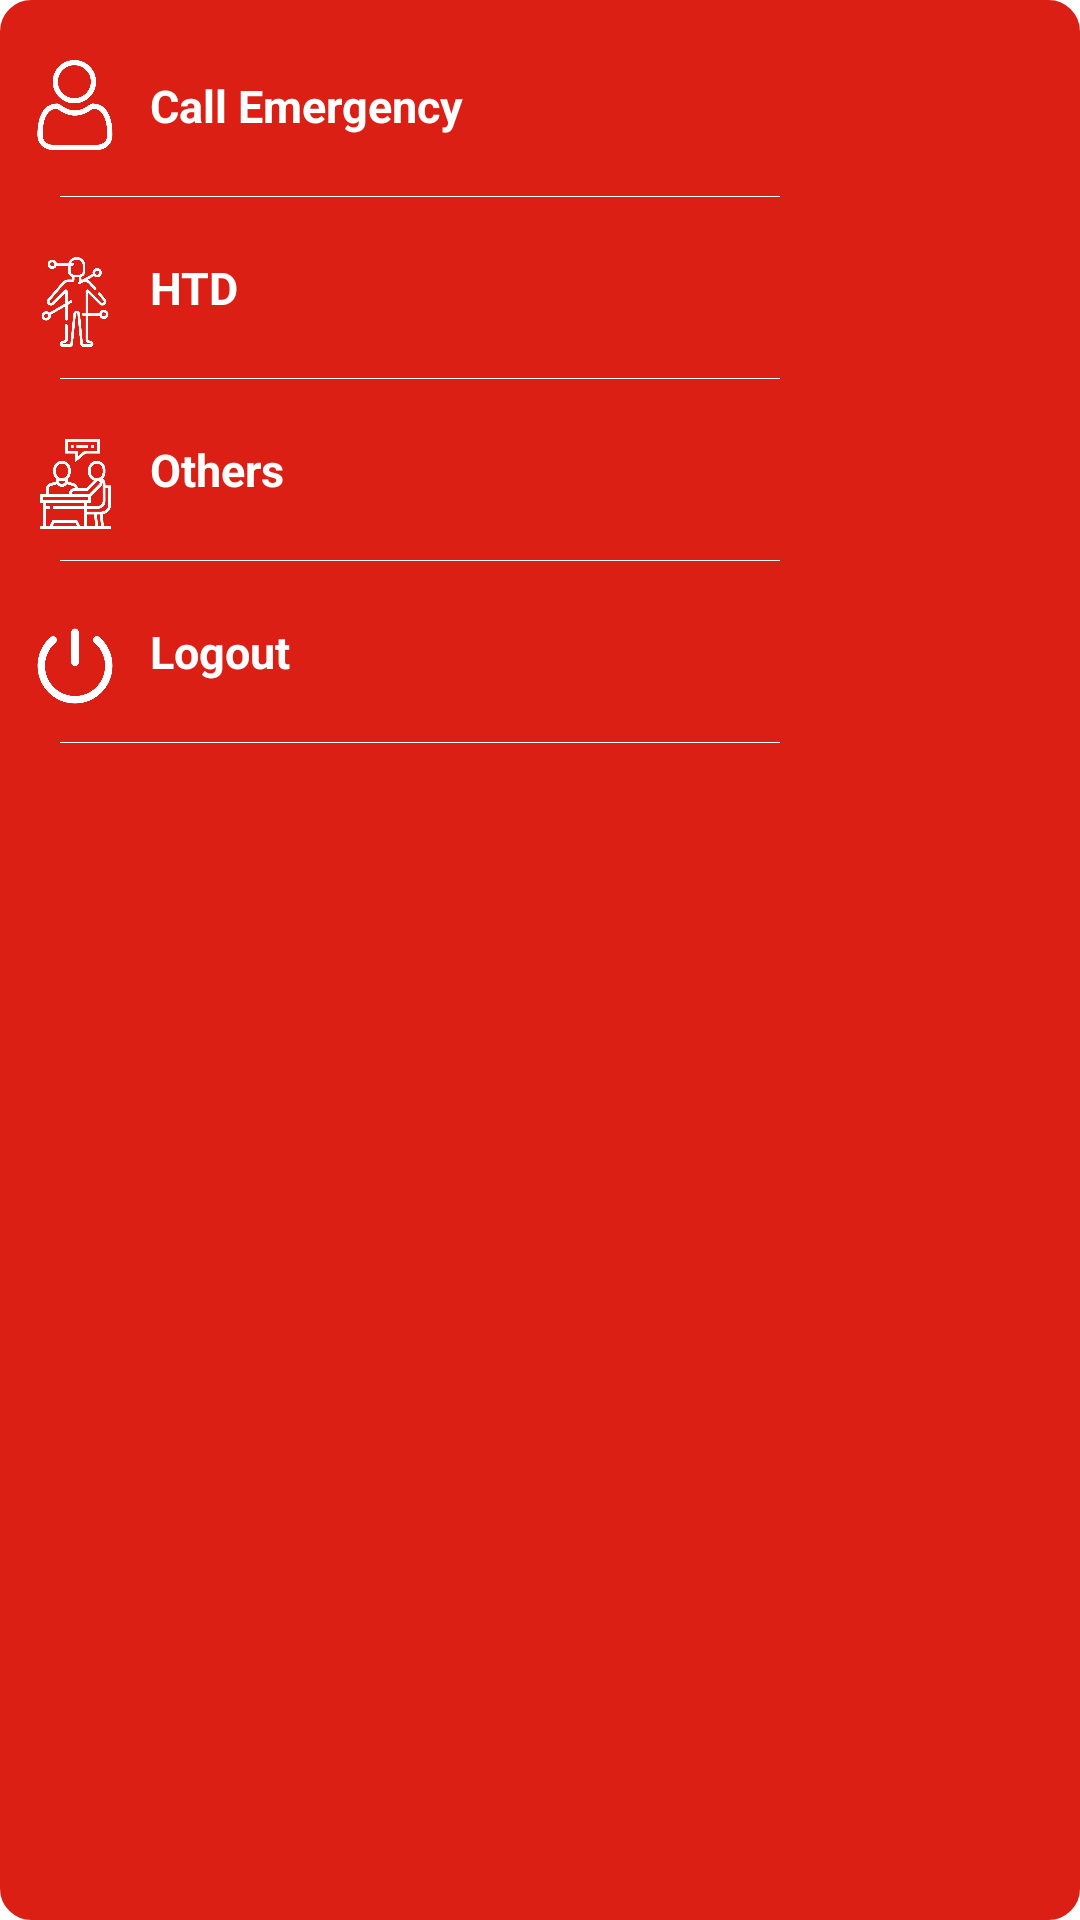

This screen was rendered from an Android layout file. Write that file and the resources it references.
<!-- AndroidManifest.xml: application theme Theme.UtillApp -->
<!-- res/layout/menu_layout_dashboard.xml -->
<?xml version="1.0" encoding="utf-8"?>
<androidx.constraintlayout.widget.ConstraintLayout
    xmlns:android="http://schemas.android.com/apk/res/android"
    android:layout_width="match_parent"
    android:layout_height="match_parent"
    android:background="@drawable/drwable_red_round_box"
    xmlns:app="http://schemas.android.com/apk/res-auto">

    <ImageView
        android:layout_width="30dp"
        android:layout_height="30dp"
        android:id="@+id/prof"
        android:src="@drawable/profilewhite"
        android:layout_marginTop="20dp"
        android:layout_marginStart="10dp"
        app:layout_constraintTop_toTopOf="parent"
        app:layout_constraintStart_toStartOf="parent"
        android:layout_marginLeft="10dp" />

    <TextView
        android:id="@+id/call_emergency"
        android:layout_width="wrap_content"
        android:layout_height="wrap_content"
        android:layout_marginTop="25dp"
        android:layout_marginStart="10dp"
        android:textStyle="bold"
        android:text="Call Emergency"
        android:textColor="@color/colorWhite"
        android:textSize="15sp"
        app:layout_constraintStart_toEndOf="@+id/prof"
        app:layout_constraintTop_toTopOf="parent" />

    <View
        android:id="@+id/view1"
        android:layout_width="240dp"
        android:layout_height="0.1dp"
        android:layout_marginTop="20dp"
        android:layout_marginStart="20dp"
        android:layout_marginEnd="20dp"
        android:background="@color/colorWhite"
        app:layout_constraintTop_toBottomOf="@+id/call_emergency"
        app:layout_constraintStart_toStartOf="parent"/>




    <ImageView
        android:layout_width="30dp"
        android:layout_height="30dp"
        android:id="@+id/hdl"
        android:src="@drawable/endocrinesystemwhite"
        android:layout_marginTop="20dp"
        android:layout_marginStart="10dp"
        app:layout_constraintTop_toBottomOf="@id/view1"
        app:layout_constraintStart_toStartOf="parent" />


    <TextView
        android:id="@+id/healthdetails"
        android:layout_width="wrap_content"
        android:layout_height="wrap_content"
        android:layout_marginStart="10dp"
        android:layout_marginTop="20dp"
        android:text="HTD"
        android:textStyle="bold"
        android:textColor="@color/colorWhite"
        android:textSize="15sp"
        app:layout_constraintTop_toBottomOf="@id/view1"
        app:layout_constraintStart_toEndOf="@+id/hdl"/>

    <View
        android:id="@+id/view4"
        android:layout_width="240dp"
        android:layout_height="0.1dp"
        android:background="@color/colorWhite"
        android:layout_marginTop="20dp"
        android:layout_marginStart="20dp"
        android:layout_marginEnd="20dp"
        app:layout_constraintTop_toBottomOf="@+id/healthdetails"
        app:layout_constraintStart_toStartOf="parent"/>




    <ImageView
        android:layout_width="30dp"
        android:layout_height="30dp"
        android:id="@+id/pvc"
        android:src="@drawable/consultationwhite"
        android:layout_marginTop="20dp"
        android:layout_marginStart="10dp"
        app:layout_constraintTop_toBottomOf="@id/view4"
        app:layout_constraintStart_toStartOf="parent" />

    <TextView
        android:id="@+id/others_func"
        android:layout_width="wrap_content"
        android:layout_height="wrap_content"
        android:text="Others"
        android:textSize="15sp"
        android:textStyle="bold"
        android:textColor="@color/colorWhite"
        android:layout_marginStart="10dp"
        android:layout_marginTop="20dp"
        app:layout_constraintTop_toBottomOf="@+id/view4"
        app:layout_constraintStart_toEndOf="@+id/pvc" />

    <View
        android:id="@+id/view2"
        android:layout_width="240dp"
        android:layout_height="0.1dp"
        android:background="@color/colorWhite"
        android:layout_marginTop="20dp"
        android:layout_marginStart="20dp"
        android:layout_marginEnd="20dp"
        app:layout_constraintTop_toBottomOf="@+id/others_func"
        app:layout_constraintStart_toStartOf="parent"/>





    <ImageView
        android:layout_width="30dp"
        android:layout_height="30dp"
        android:id="@+id/log"
        android:src="@drawable/logoutwhite"
        android:layout_marginTop="20dp"
        android:layout_marginStart="10dp"
        app:layout_constraintTop_toBottomOf="@id/view2"
        app:layout_constraintStart_toStartOf="parent" />


    <TextView
        android:id="@+id/logout"
        android:layout_width="wrap_content"
        android:layout_height="wrap_content"
        android:text="Logout"
        android:textSize="15sp"
        android:textColor="@color/colorWhite"
        android:textStyle="bold"
        android:layout_marginStart="10dp"
        android:layout_marginTop="20dp"
        app:layout_constraintTop_toBottomOf="@+id/view2"
        app:layout_constraintStart_toEndOf="@+id/log"/>

    <View
        android:id="@+id/view3"
        android:layout_width="240dp"
        android:layout_height="0.1dp"
        android:layout_marginTop="20dp"
        android:layout_marginStart="20dp"
        android:layout_marginEnd="20dp"
        android:background="@color/colorWhite"
        app:layout_constraintTop_toBottomOf="@+id/logout"
        app:layout_constraintStart_toStartOf="parent"/>


</androidx.constraintlayout.widget.ConstraintLayout>
<!-- resources referenced by this layout -->
<resources>
  <color name="colorWhite">#FFFFFF</color>
  <!-- drawable consultationwhite: png bitmap (drawable, 12834 bytes) -->
  <!-- drawable drwable_red_round_box (drawable) -->
  <?xml version="1.0" encoding="utf-8"?>
  <shape xmlns:android="http://schemas.android.com/apk/res/android">
  
      <stroke android:width="1dp"
          android:color="@color/colorPrimary" />
      <corners android:radius="10dp" />
      <solid android:color="@color/colorPrimary" />
  
  
  </shape>
  <!-- drawable endocrinesystemwhite: png bitmap (drawable, 20004 bytes) -->
  <!-- drawable logoutwhite: png bitmap (drawable, 12681 bytes) -->
  <!-- drawable profilewhite: png bitmap (drawable, 15711 bytes) -->
  <style name="Theme.UtillApp" parent="Theme.MaterialComponents.DayNight.DarkActionBar">
          
          <item name="colorPrimary">@color/purple_500</item>
          <item name="colorPrimaryVariant">@color/purple_700</item>
          <item name="colorOnPrimary">@color/white</item>
          
          <item name="colorSecondary">@color/teal_200</item>
          <item name="colorSecondaryVariant">@color/teal_700</item>
          <item name="colorOnSecondary">@color/black</item>
          
          <item name="android:statusBarColor" tools:targetApi="l">?attr/colorPrimaryVariant</item>
          
      </style>
  <color name="colorPrimary">#DC1F15</color>
  <color name="purple_500">#FF6200EE</color>
  <color name="purple_700">#FF3700B3</color>
  <color name="white">#FFFFFFFF</color>
  <color name="teal_200">#FF03DAC5</color>
  <color name="teal_700">#FF018786</color>
  <color name="black">#FF000000</color>
</resources>
